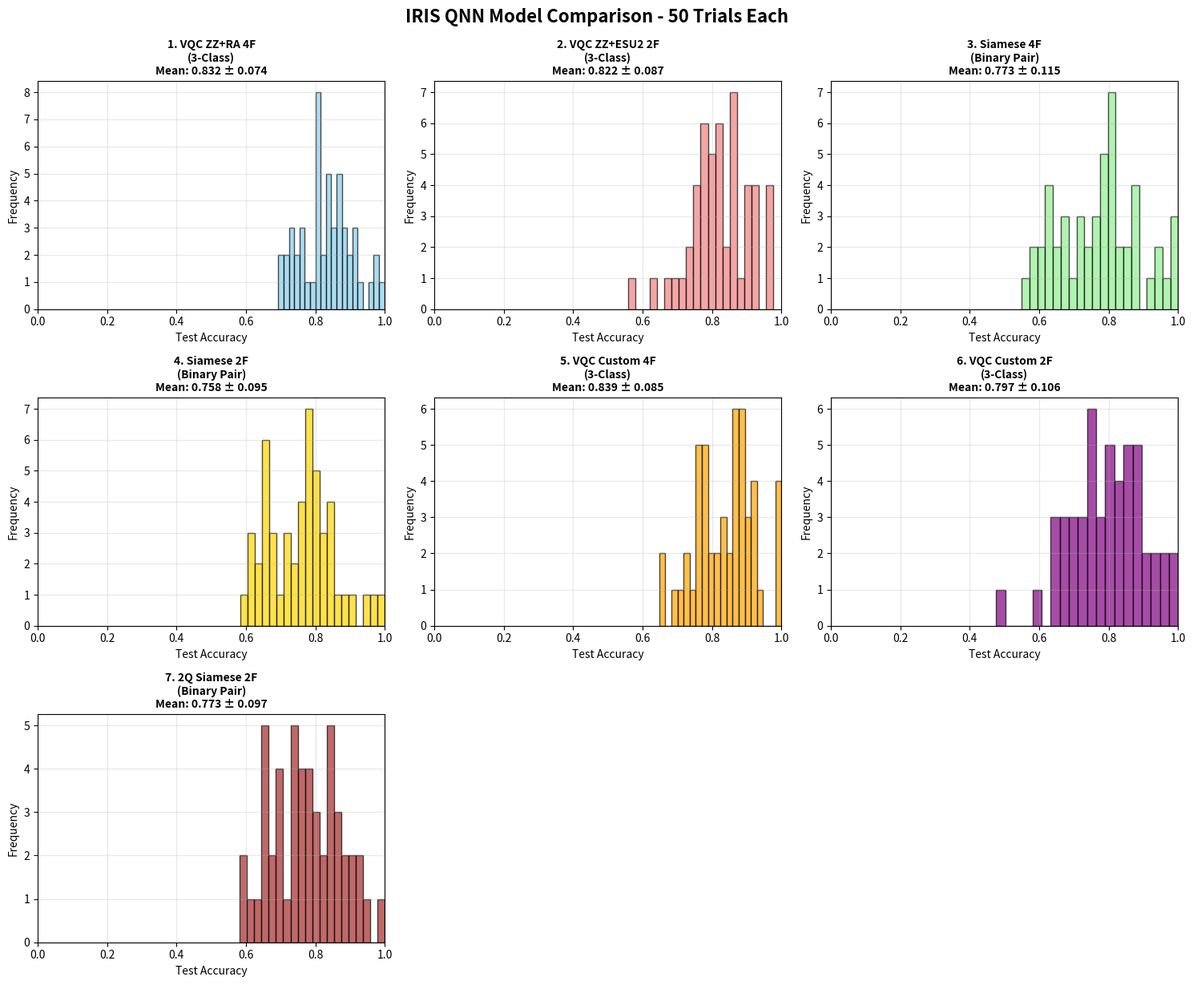
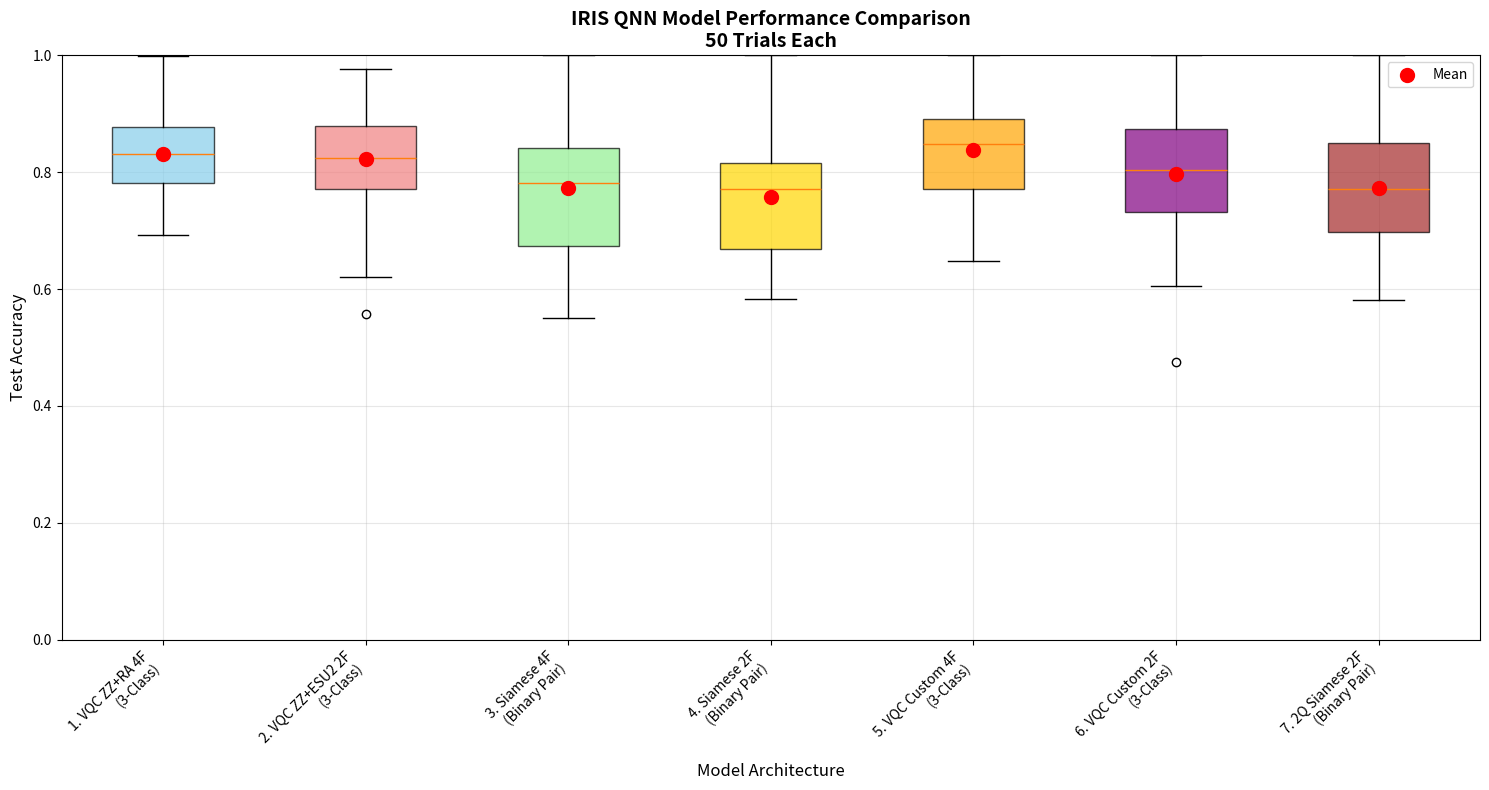

These charts were generated, in order, by the following Python code:
#!/usr/bin/env python3
"""
iris_visualization.py - Visualization Tools for IRIS QNN Results
===============================================================

This module provides visualization functions for analyzing IRIS QNN model performance
including histograms, box plots, and statistical analysis.
"""

import matplotlib.pyplot as plt
import numpy as np
from typing import List, Dict, Any, Optional
import os


def plot_individual_histograms(accuracies: List[List[float]], 
                              model_names: List[str], 
                              colors: List[str],
                              num_trials: int,
                              save_path: Optional[str] = None) -> None:
    """
    Create individual histogram plots for each IRIS model's accuracy distribution.
    
    Args:
        accuracies: List of accuracy lists for each model
        model_names: Names of the models
        colors: Colors for each model's histogram
        num_trials: Number of trials conducted
        save_path: Path to save the plot (optional)
    """
    # Determine subplot layout based on number of models
    n_models = len(model_names)
    if n_models <= 4:
        rows, cols = 2, 2
    elif n_models <= 6:
        rows, cols = 2, 3
    elif n_models <= 9:
        rows, cols = 3, 3
    else:
        rows, cols = 4, 3
    
    fig, axes = plt.subplots(rows, cols, figsize=(15, 12))
    axes = axes.flatten() if n_models > 1 else [axes]
    
    for i, (model, acc, color) in enumerate(zip(model_names, accuracies, colors)):
        if i < len(axes):
            axes[i].hist(acc, bins=20, alpha=0.7, color=color, edgecolor='black')
            axes[i].set_title(f'{model}\nMean: {np.mean(acc):.3f} ± {np.std(acc):.3f}', 
                            fontsize=10, fontweight='bold')
            axes[i].set_xlabel('Test Accuracy')
            axes[i].set_ylabel('Frequency')
            axes[i].grid(True, alpha=0.3)
            axes[i].set_xlim(0, 1)
    
    # Hide unused subplots
    for i in range(len(model_names), len(axes)):
        axes[i].set_visible(False)
    
    plt.tight_layout()
    plt.suptitle(f'IRIS QNN Model Comparison - {num_trials} Trials Each', 
                fontsize=16, fontweight='bold', y=1.02)
    
    if save_path:
        os.makedirs(os.path.dirname(save_path), exist_ok=True)
        plt.savefig(save_path, dpi=300, bbox_inches='tight')
        print(f"IRIS histogram plot saved to {save_path}")
    
    plt.show()


def plot_box_comparison(accuracies: List[List[float]], 
                       model_names: List[str], 
                       colors: List[str],
                       num_trials: int,
                       save_path: Optional[str] = None) -> None:
    """
    Create box plot comparison of all IRIS models.
    
    Args:
        accuracies: List of accuracy lists for each model
        model_names: Names of the models
        colors: Colors for each model's box plot
        num_trials: Number of trials conducted
        save_path: Path to save the plot (optional)
    """
    plt.figure(figsize=(15, 8))
    box_plot = plt.boxplot(accuracies, labels=model_names, patch_artist=True)
    
    for patch, color in zip(box_plot['boxes'], colors):
        patch.set_facecolor(color)
        patch.set_alpha(0.7)
    
    plt.title(f'IRIS QNN Model Performance Comparison\n{num_trials} Trials Each', 
              fontsize=14, fontweight='bold')
    plt.ylabel('Test Accuracy', fontsize=12)
    plt.xlabel('Model Architecture', fontsize=12)
    plt.grid(True, alpha=0.3)
    plt.ylim(0, 1)
    plt.xticks(rotation=45, ha='right')
    
    # Add mean markers
    means = [np.mean(acc) for acc in accuracies]
    plt.scatter(range(1, len(means) + 1), means, color='red', s=100, zorder=5, label='Mean')
    plt.legend()
    
    plt.tight_layout()
    
    if save_path:
        os.makedirs(os.path.dirname(save_path), exist_ok=True)
        plt.savefig(save_path, dpi=300, bbox_inches='tight')
        print(f"IRIS box plot saved to {save_path}")
    
    plt.show()


def print_results_summary(accuracies: List[List[float]], 
                         model_names: List[str]) -> None:
    """
    Print detailed statistics summary for all IRIS models.
    
    Args:
        accuracies: List of accuracy lists for each model
        model_names: Names of the models
    """
    print("\n" + "=" * 70)
    print("🌸 IRIS QNN RESULTS SUMMARY")
    print("=" * 70)
    
    for model, acc in zip(model_names, accuracies):
        mean_acc = np.mean(acc)
        std_acc = np.std(acc)
        min_acc = np.min(acc)
        max_acc = np.max(acc)
        clean_name = model.replace('\n', ' ')
        print(f"{clean_name:<25}: {mean_acc:.3f} ± {std_acc:.3f} "
              f"(range: {min_acc:.3f} - {max_acc:.3f})")


def perform_statistical_analysis(accuracies: List[List[float]], 
                                model_names: List[str]) -> None:
    """
    Perform statistical significance testing between IRIS models.
    
    Args:
        accuracies: List of accuracy lists for each model
        model_names: Names of the models
    """
    try:
        from scipy import stats
        
        print("\n" + "=" * 70)
        print("📊 STATISTICAL ANALYSIS")
        print("=" * 70)
        
        # Perform pairwise t-tests
        print("Pairwise t-test p-values (significant if p < 0.05):")
        print("-" * 60)
        
        for i in range(len(accuracies)):
            for j in range(i + 1, len(accuracies)):
                t_stat, p_value = stats.ttest_ind(accuracies[i], accuracies[j])
                significance = "***" if p_value < 0.001 else "**" if p_value < 0.01 else "*" if p_value < 0.05 else ""
                clean_name_i = model_names[i].replace('\n', ' ')
                clean_name_j = model_names[j].replace('\n', ' ')
                print(f"{clean_name_i} vs {clean_name_j}: p = {p_value:.4f} {significance}")
                
    except ImportError:
        print("\n📊 Statistical analysis requires scipy (pip install scipy)")


def print_ranking(accuracies: List[List[float]], 
                 model_names: List[str]) -> None:
    """
    Print IRIS model ranking by mean accuracy.
    
    Args:
        accuracies: List of accuracy lists for each model
        model_names: Names of the models
    """
    means = [np.mean(acc) for acc in accuracies]
    
    print("\n🏆 RANKING (by mean accuracy):")
    print("-" * 40)
    ranking = sorted(zip(model_names, means, range(len(model_names))), key=lambda x: x[1], reverse=True)
    for rank, (model, mean_acc, idx) in enumerate(ranking, 1):
        clean_name = model.replace('\n', ' ')
        print(f"{rank}. {clean_name:<25}: {mean_acc:.3f}")


def create_comprehensive_analysis(results: Dict[str, List[float]], 
                                num_trials: int,
                                save_dir: str = "plots") -> None:
    """
    Create comprehensive analysis with all visualizations and statistics for IRIS models.
    
    Args:
        results: Dictionary mapping model names to accuracy lists
        num_trials: Number of trials conducted
        save_dir: Directory to save plots
    """
    model_names = list(results.keys())
    accuracies = list(results.values())
    
    # Color palette for IRIS models
    colors = ['skyblue', 'lightcoral', 'lightgreen', 'gold', 'orange', 'purple', 'brown']
    
    # Ensure we have enough colors
    while len(colors) < len(model_names):
        colors.extend(['pink', 'gray', 'olive', 'cyan', 'magenta', 'yellow'])
    colors = colors[:len(model_names)]
    
    # Create plots
    plot_individual_histograms(
        accuracies, model_names, colors, num_trials,
        save_path=os.path.join(save_dir, "iris_comparison_histograms.png")
    )
    
    plot_box_comparison(
        accuracies, model_names, colors, num_trials,
        save_path=os.path.join(save_dir, "iris_comparison_boxplots.png")
    )
    
    # Print analysis
    print_results_summary(accuracies, model_names)
    perform_statistical_analysis(accuracies, model_names)
    print_ranking(accuracies, model_names)


def save_results_summary(results: Dict[str, List[float]], 
                        save_path: str,
                        num_trials: int,
                        max_iter: int) -> None:
    """
    Save IRIS results summary to a text file.
    
    Args:
        results: Dictionary mapping model names to accuracy lists
        save_path: Path to save the summary file
        num_trials: Number of trials conducted
        max_iter: Maximum iterations used for training
    """
    os.makedirs(os.path.dirname(save_path), exist_ok=True)
    
    with open(save_path, 'w') as f:
        f.write(f"IRIS QNN Model Comparison Results\n")
        f.write(f"=" * 50 + "\n\n")
        f.write(f"Configuration:\n")
        f.write(f"- Trials per model: {num_trials}\n")
        f.write(f"- Max iterations: {max_iter}\n")
        f.write(f"- Dataset: IRIS (3-class classification)\n\n")
        
        f.write(f"Results Summary:\n")
        f.write(f"-" * 30 + "\n")
        
        model_names = list(results.keys())
        accuracies = list(results.values())
        
        for model, acc in zip(model_names, accuracies):
            mean_acc = np.mean(acc)
            std_acc = np.std(acc)
            min_acc = np.min(acc)
            max_acc = np.max(acc)
            clean_name = model.replace('\n', ' ')
            f.write(f"{clean_name:<25}: {mean_acc:.3f} ± {std_acc:.3f} "
                   f"(range: {min_acc:.3f} - {max_acc:.3f})\n")
        
        # Ranking
        means = [np.mean(acc) for acc in accuracies]
        ranking = sorted(zip(model_names, means), key=lambda x: x[1], reverse=True)
        
        f.write(f"\nRanking by Mean Accuracy:\n")
        f.write(f"-" * 30 + "\n")
        for rank, (model, mean_acc) in enumerate(ranking, 1):
            clean_name = model.replace('\n', ' ')
            f.write(f"{rank}. {clean_name:<25}: {mean_acc:.3f}\n")
    
    print(f"IRIS results summary saved to {save_path}")


def plot_model_comparison_by_type(results: Dict[str, List[float]], 
                                 save_path: Optional[str] = None) -> None:
    """
    Create a specialized plot comparing different types of IRIS models.
    
    Args:
        results: Dictionary mapping model names to accuracy lists
        save_path: Path to save the plot (optional)
    """
    # Categorize models
    vqc_models = {k: v for k, v in results.items() if 'VQC' in k}
    siamese_models = {k: v for k, v in results.items() if 'Siamese' in k}
    
    fig, (ax1, ax2) = plt.subplots(1, 2, figsize=(16, 6))
    
    # VQC Models comparison
    if vqc_models:
        vqc_names = list(vqc_models.keys())
        vqc_accs = list(vqc_models.values())
        vqc_colors = ['skyblue', 'lightgreen', 'gold', 'orange'][:len(vqc_names)]
        
        box_plot1 = ax1.boxplot(vqc_accs, labels=vqc_names, patch_artist=True)
        for patch, color in zip(box_plot1['boxes'], vqc_colors):
            patch.set_facecolor(color)
            patch.set_alpha(0.7)
        
        ax1.set_title('VQC Models Comparison', fontsize=14, fontweight='bold')
        ax1.set_ylabel('Test Accuracy')
        ax1.grid(True, alpha=0.3)
        ax1.tick_params(axis='x', rotation=45)
    
    # Siamese Models comparison
    if siamese_models:
        siamese_names = list(siamese_models.keys())
        siamese_accs = list(siamese_models.values())
        siamese_colors = ['lightcoral', 'purple', 'brown'][:len(siamese_names)]
        
        box_plot2 = ax2.boxplot(siamese_accs, labels=siamese_names, patch_artist=True)
        for patch, color in zip(box_plot2['boxes'], siamese_colors):
            patch.set_facecolor(color)
            patch.set_alpha(0.7)
        
        ax2.set_title('Siamese Models Comparison', fontsize=14, fontweight='bold')
        ax2.set_ylabel('Test Accuracy')
        ax2.grid(True, alpha=0.3)
        ax2.tick_params(axis='x', rotation=45)
    
    plt.tight_layout()
    
    if save_path:
        os.makedirs(os.path.dirname(save_path), exist_ok=True)
        plt.savefig(save_path, dpi=300, bbox_inches='tight')
        print(f"IRIS model type comparison saved to {save_path}")
    
    plt.show()


if __name__ == "__main__":
    # Example usage with dummy data
    print("Testing IRIS visualization functions...")
    
    # Generate dummy results for 7 models
    np.random.seed(42)
    dummy_results = {
        "1. VQC ZZ+RA 4F\n(3-Class)": np.random.normal(0.85, 0.08, 50).tolist(),
        "2. VQC ZZ+ESU2 2F\n(3-Class)": np.random.normal(0.82, 0.10, 50).tolist(),
        "3. Siamese 4F\n(Binary Pair)": np.random.normal(0.78, 0.12, 50).tolist(),
        "4. Siamese 2F\n(Binary Pair)": np.random.normal(0.75, 0.11, 50).tolist(),
        "5. VQC Custom 4F\n(3-Class)": np.random.normal(0.83, 0.09, 50).tolist(),
        "6. VQC Custom 2F\n(3-Class)": np.random.normal(0.80, 0.10, 50).tolist(),
        "7. 2Q Siamese 2F\n(Binary Pair)": np.random.normal(0.77, 0.13, 50).tolist(),
    }
    
    # Clip to valid range
    for model in dummy_results:
        dummy_results[model] = np.clip(dummy_results[model], 0, 1).tolist()
    
    create_comprehensive_analysis(dummy_results, 50) 
